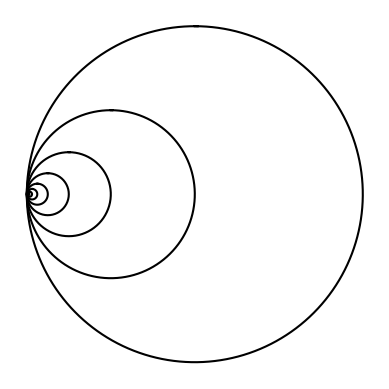

Reproduce this figure in Python.
'''
This program writes a recursive method to draw given figures in CS2302 Lab1,
Question 2.
'''

import matplotlib.pyplot as plt
import numpy as np
import math 

# Create a list of x- and y- coordination based on center and rad
def circle(center,rad):
    n = int(4*rad*math.pi)
    t = np.linspace(0,6.3,n)
    x = center[0]+rad*np.sin(t)
    y = center[1]+rad*np.cos(t)
    return x,y

'''
draw_circles draws circles recursively. The first circle is drawn based on the
given center and radius. The consecutive squares are drawn with weighted radius
radius*w and the x-coordination of the center is shifted -radius*(1-w).
'''
def draw_circles(ax,n,center,radius,w):
    if n>0:
        # Create and draw a crcle based on given center and radius
        x,y = circle(center,radius)
        ax.plot(x,y,color='k')
        
        # The center of next circle is shifted and call draw_circles
        center[0]=center[0]-radius*(1-w)
        draw_circles(ax,n-1,center,radius*w,w)
      
plt.close("all") 
fig, ax = plt.subplots() 
draw_circles(ax, 50, [100,0], 100,.5)
ax.set_aspect(1.0)
ax.axis('off')
plt.show()
fig.savefig('Lab1_2_a.png')
